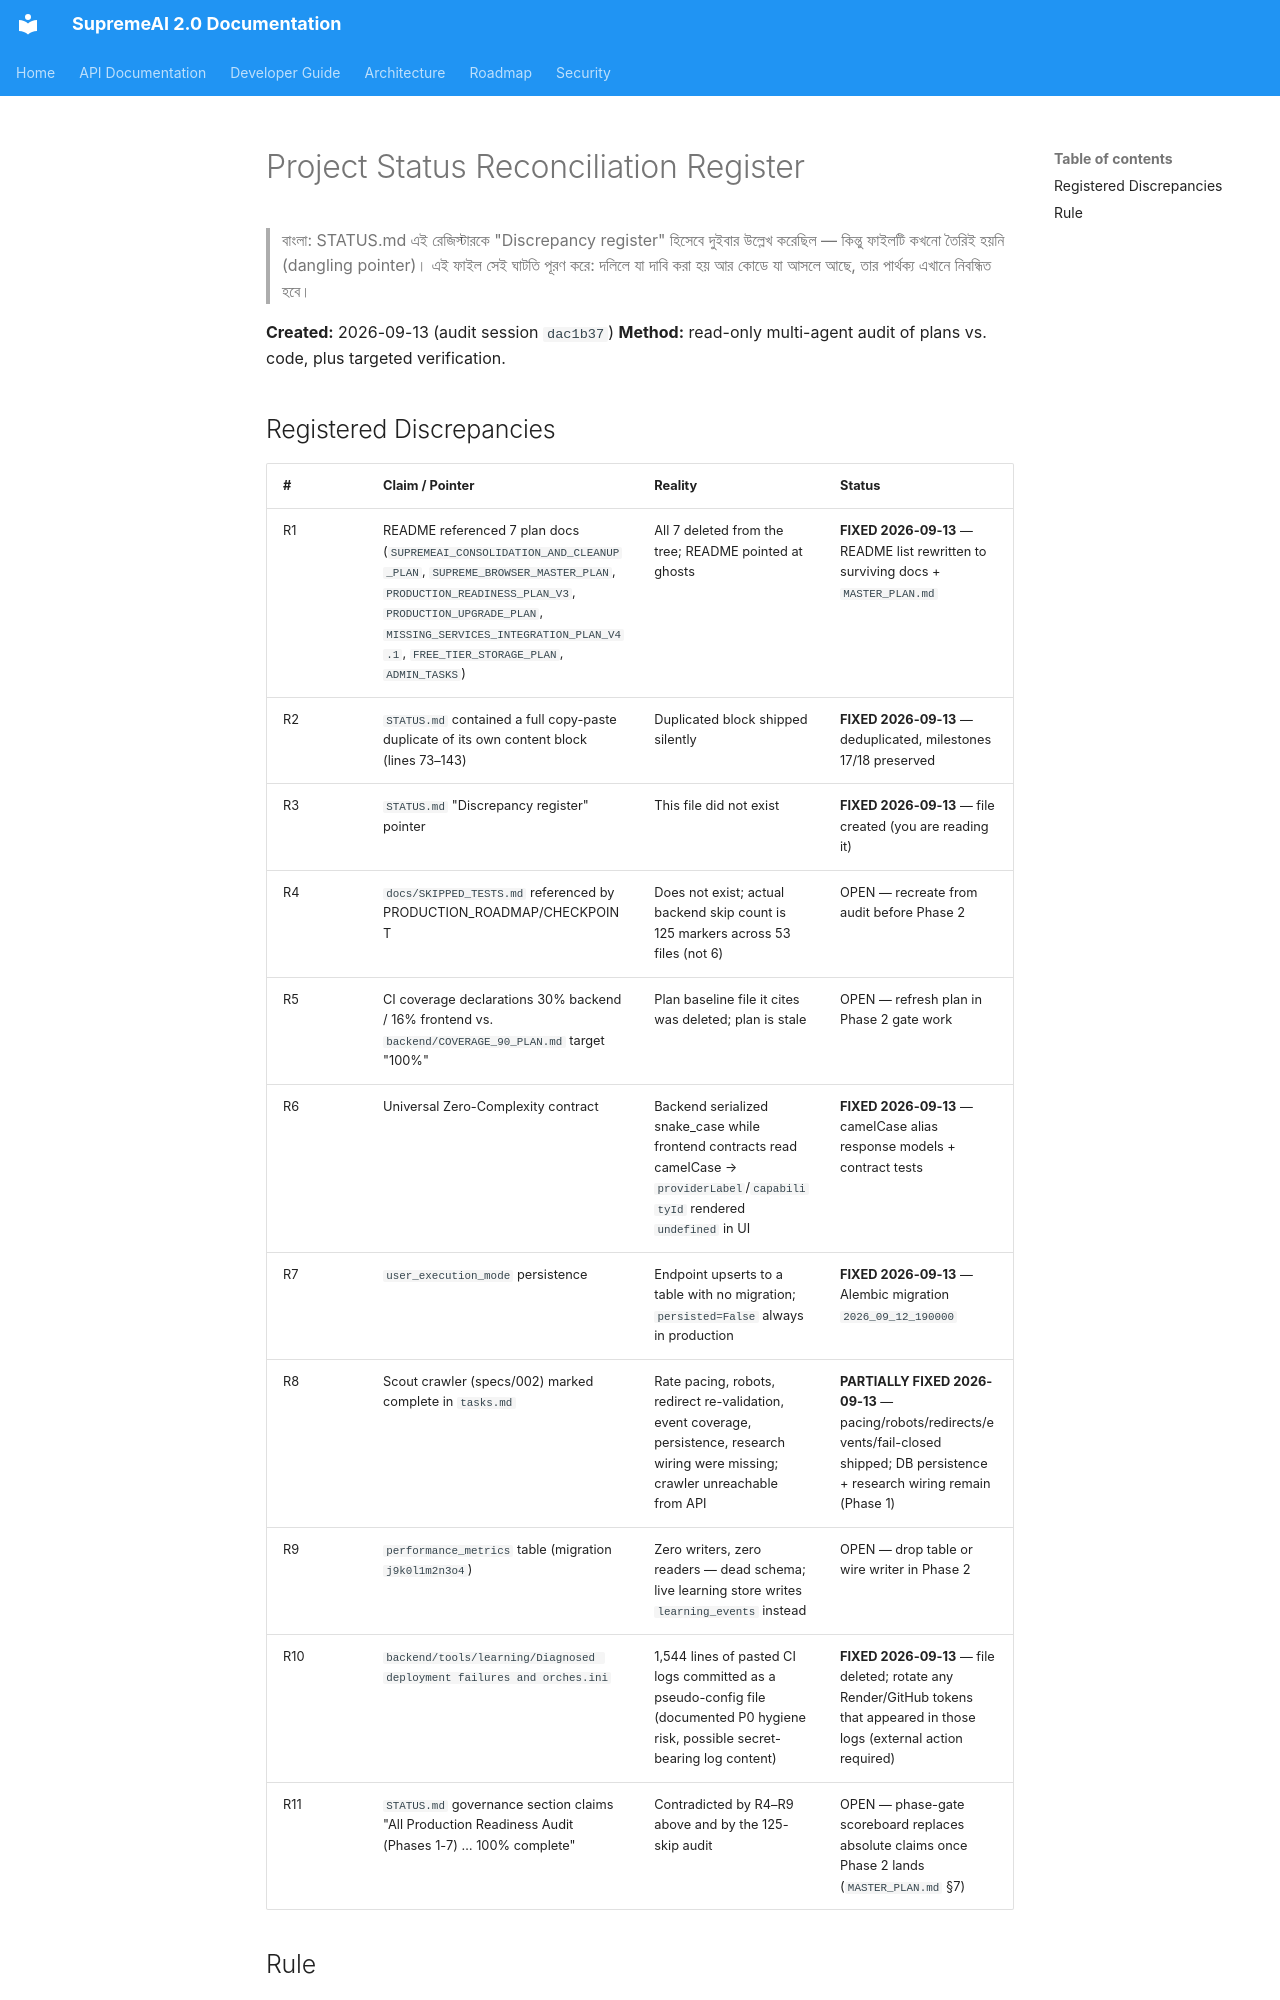

repository: SaifulHaqueNiloy/supremeai · page: architecture/PROJECT_STATUS_RECONCILIATION_2026-09-13/index.html · generator: mkdocs

# Project Status Reconciliation Register

> বাংলা: STATUS.md এই রেজিস্টারকে "Discrepancy register" হিসেবে দুইবার উল্লেখ করেছিল —
> কিন্তু ফাইলটি কখনো তৈরিই হয়নি (dangling pointer)। এই ফাইল সেই ঘাটতি পূরণ করে:
> দলিলে যা দাবি করা হয় আর কোডে যা আসলে আছে, তার পার্থক্য এখানে নিবন্ধিত হবে।

**Created:** 2026-09-13 (audit session `dac1b37`)
**Method:** read-only multi-agent audit of plans vs. code, plus targeted verification.

## Registered Discrepancies

| # | Claim / Pointer | Reality | Status |
|---|---|---|---|
| R1 | README referenced 7 plan docs (`SUPREMEAI_CONSOLIDATION_AND_CLEANUP_PLAN`, `SUPREME_BROWSER_MASTER_PLAN`, `PRODUCTION_READINESS_PLAN_V3`, `PRODUCTION_UPGRADE_PLAN`, `MISSING_SERVICES_INTEGRATION_PLAN_V4.1`, `FREE_TIER_STORAGE_PLAN`, `ADMIN_TASKS`) | All 7 deleted from the tree; README pointed at ghosts | **FIXED 2026-09-13** — README list rewritten to surviving docs + `MASTER_PLAN.md` |
| R2 | `STATUS.md` contained a full copy-paste duplicate of its own content block (lines 73–143) | Duplicated block shipped silently | **FIXED 2026-09-13** — deduplicated, milestones 17/18 preserved |
| R3 | `STATUS.md` "Discrepancy register" pointer | This file did not exist | **FIXED 2026-09-13** — file created (you are reading it) |
| R4 | `docs/SKIPPED_TESTS.md` referenced by PRODUCTION_ROADMAP/CHECKPOINT | Does not exist; actual backend skip count is 125 markers across 53 files (not 6) | OPEN — recreate from audit before Phase 2 |
| R5 | CI coverage declarations 30% backend / 16% frontend vs. `backend/COVERAGE_90_PLAN.md` target "100%" | Plan baseline file it cites was deleted; plan is stale | OPEN — refresh plan in Phase 2 gate work |
| R6 | Universal Zero-Complexity contract | Backend serialized snake_case while frontend contracts read camelCase → `providerLabel`/`capabilityId` rendered `undefined` in UI | **FIXED 2026-09-13** — camelCase alias response models + contract tests |
| R7 | `user_execution_mode` persistence | Endpoint upserts to a table with no migration; `persisted=False` always in production | **FIXED 2026-09-13** — Alembic migration `2026_09_12_190000` |
| R8 | Scout crawler (specs/002) marked complete in `tasks.md` | Rate pacing, robots, redirect re-validation, event coverage, persistence, research wiring were missing; crawler unreachable from API | **PARTIALLY FIXED 2026-09-13** — pacing/robots/redirects/events/fail-closed shipped; DB persistence + research wiring remain (Phase 1) |
| R9 | `performance_metrics` table (migration `j9k0l1m2n3o4`) | Zero writers, zero readers — dead schema; live learning store writes `learning_events` instead | OPEN — drop table or wire writer in Phase 2 |
| R10 | `backend/tools/learning/Diagnosed deployment failures and orches.ini` | 1,544 lines of pasted CI logs committed as a pseudo-config file (documented P0 hygiene risk, possible secret-bearing log content) | **FIXED 2026-09-13** — file deleted; rotate any Render/GitHub tokens that appeared in those logs (external action required) |
| R11 | `STATUS.md` governance section claims "All Production Readiness Audit (Phases 1-7) … 100% complete" | Contradicted by R4–R9 above and by the 125-skip audit | OPEN — phase-gate scoreboard replaces absolute claims once Phase 2 lands (`MASTER_PLAN.md` §7) |
